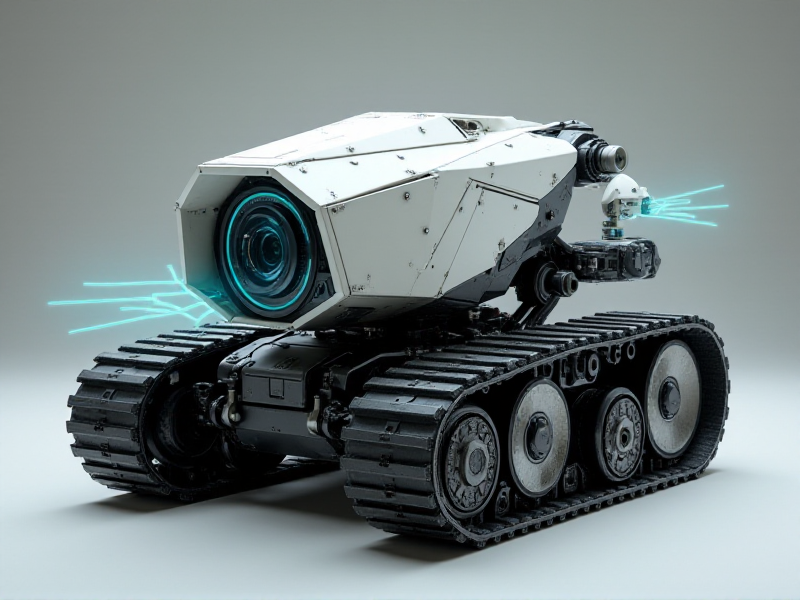
Generation parameters embedded in this image by AUTOMATIC1111 Stable Diffusion web UI or a fork of it (Forge, ...) (PNG 'parameters' text chunk):
An avant-garde crawler bot with an angular, modular body, dual-track propulsion, a pivoting camera encased in a floating prism, and a holographic Wi-Fi transmission array.
Steps: 20, Sampler: Euler, Schedule type: Simple, CFG scale: 1, Distilled CFG Scale: 3.5, Seed: 2733124412, Size: 800x600, Model hash: c161224931, Model: flux1-dev-bnb-nf4, Style Selector Enabled: True, Style Selector Randomize: False, Style Selector Style: base, Version: f2.0.1v1.10.1-previous-636-gb835f24a, Diffusion in Low Bits: bnb-nf4